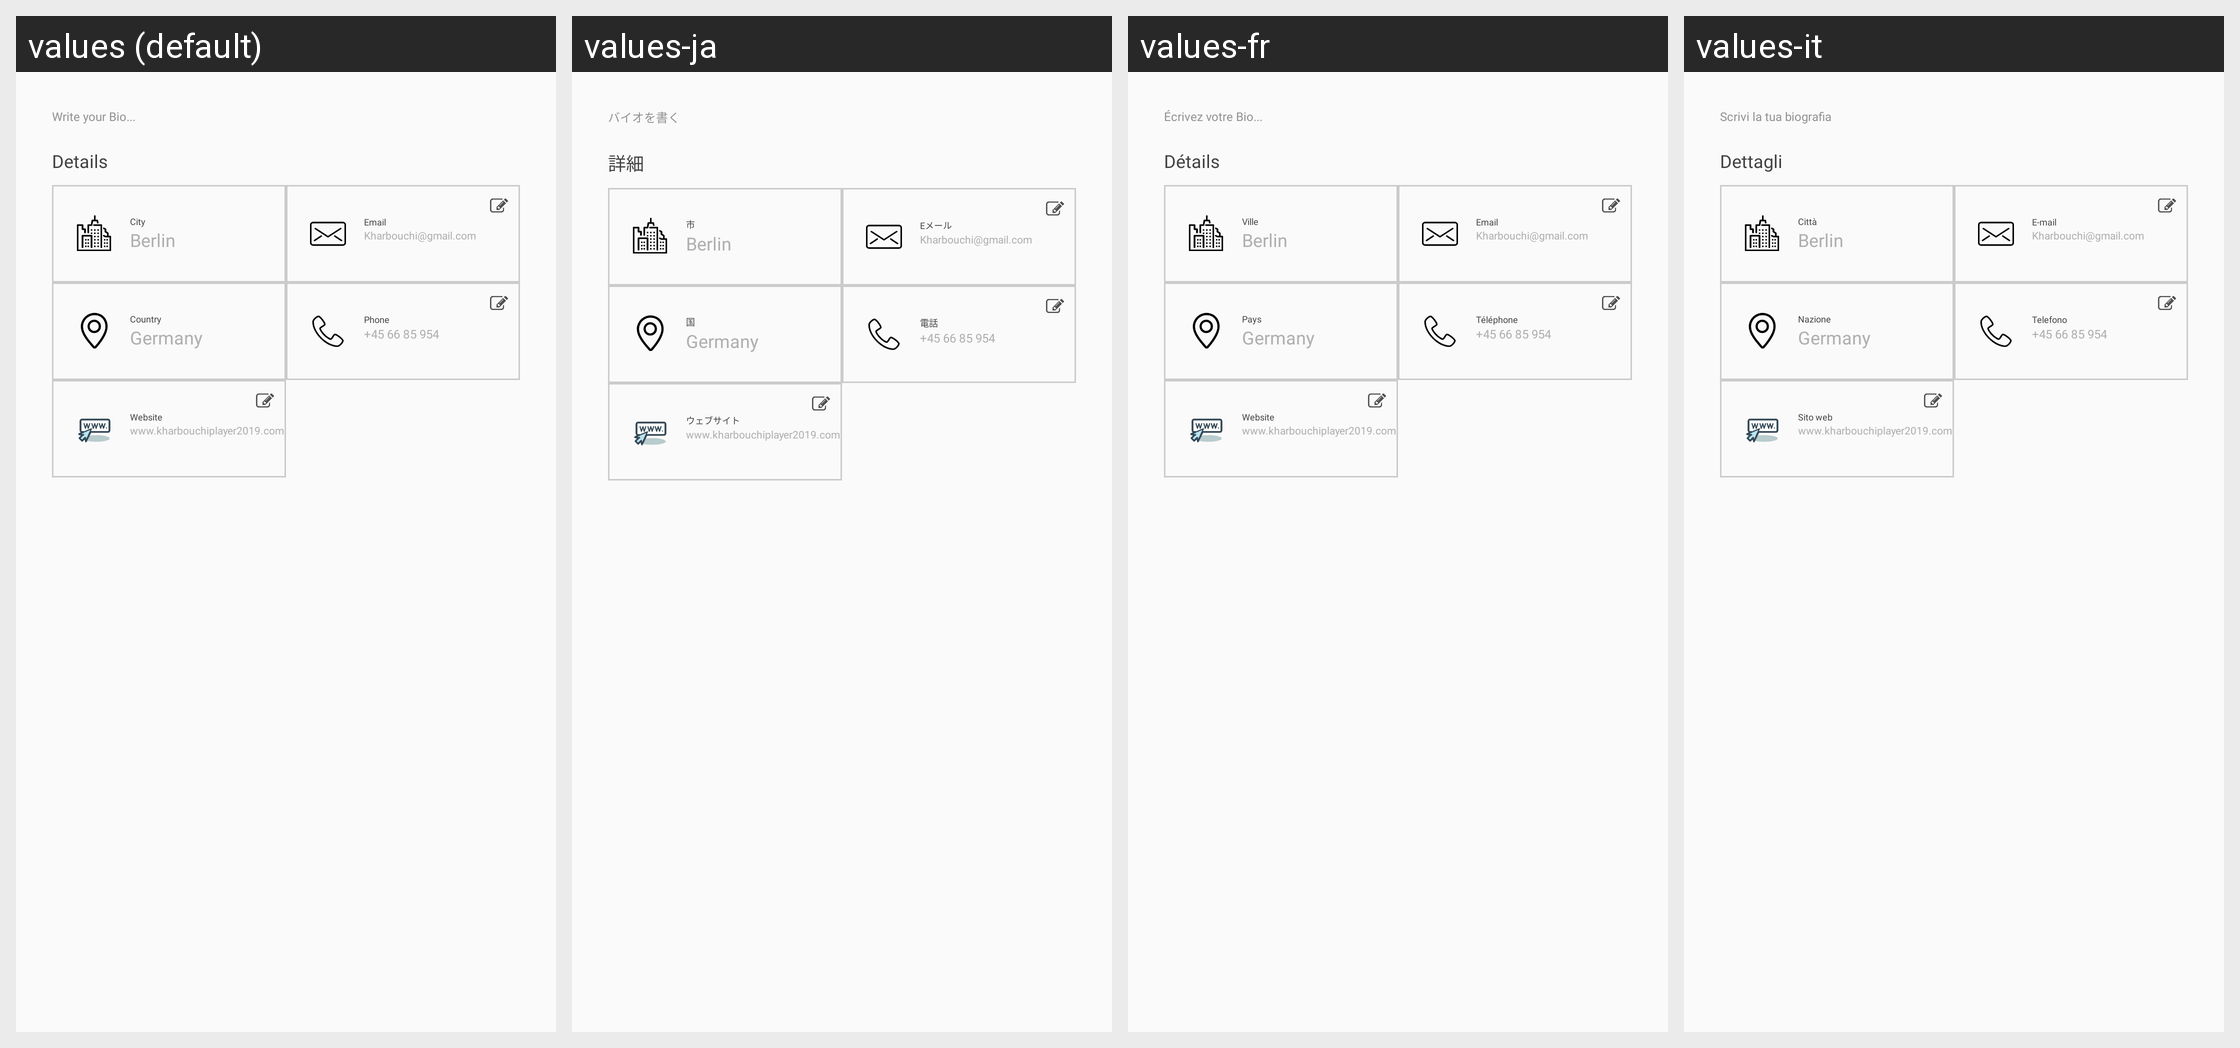

The same Android screen rendered under several of its app's locales, left to right. List the strings drawn on it with the default value and each locale's translation.
Android screen res/layout/fragment_history.xml rendered under 4 locales, left to right: values (default), values-ja, values-fr, values-it. Device: Nexus 5 (rendered at 1080×1920; each locale shown at half size, 540×960, under a caption strip naming it); theme AppTheme.
Other locales in the repository, not shown: values-de, values-es, values-pt, values-zh-rCN.
Strings drawn on this screen, with the default value and each locale's value (text and hints the layout hard-codes, and strings that could not be matched under every locale, appear in the picture but are not listed):

history_desc
  values: Write your Bio...
  values-ja: バイオを書く
  values-fr: Écrivez votre Bio...
  values-it: Scrivi la tua biografia

details
  values: Details
  values-ja: 詳細
  values-fr: Détails
  values-it: Dettagli

city
  values: City
  values-ja: 市
  values-fr: Ville
  values-it: Città

email
  values: Email
  values-ja: Eメール
  values-fr: Email
  values-it: E-mail

country
  values: Country
  values-ja: 国
  values-fr: Pays
  values-it: Nazione

phone
  values: Phone
  values-ja: 電話
  values-fr: Téléphone
  values-it: Telefono

website
  values: Website
  values-ja: ウェブサイト
  values-fr: Website
  values-it: Sito web
